Photos from the image-classification dataset "Apple Blossom Images" in the GitHub repository 19ngxuan/appleBlossomDataset. Its 10 classes are: BBCH stage 53, BBCH stage 54, BBCH stage 56, BBCH stage 57, BBCH stage 59, BBCH stage 61, BBCH stage 65, BBCH stage 67, BBCH stage 69, BBCH stage 71.

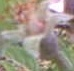
Label: BBCH stage 71

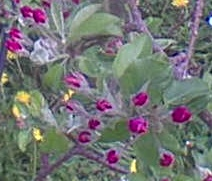
Label: BBCH stage 61

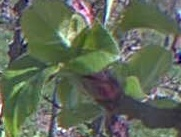
Label: BBCH stage 57

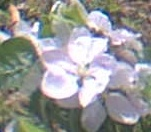
Label: BBCH stage 65

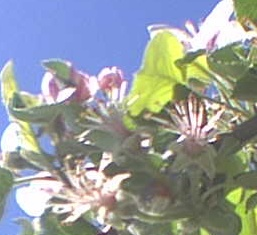
Label: BBCH stage 67

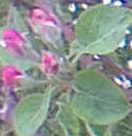
Label: BBCH stage 59
